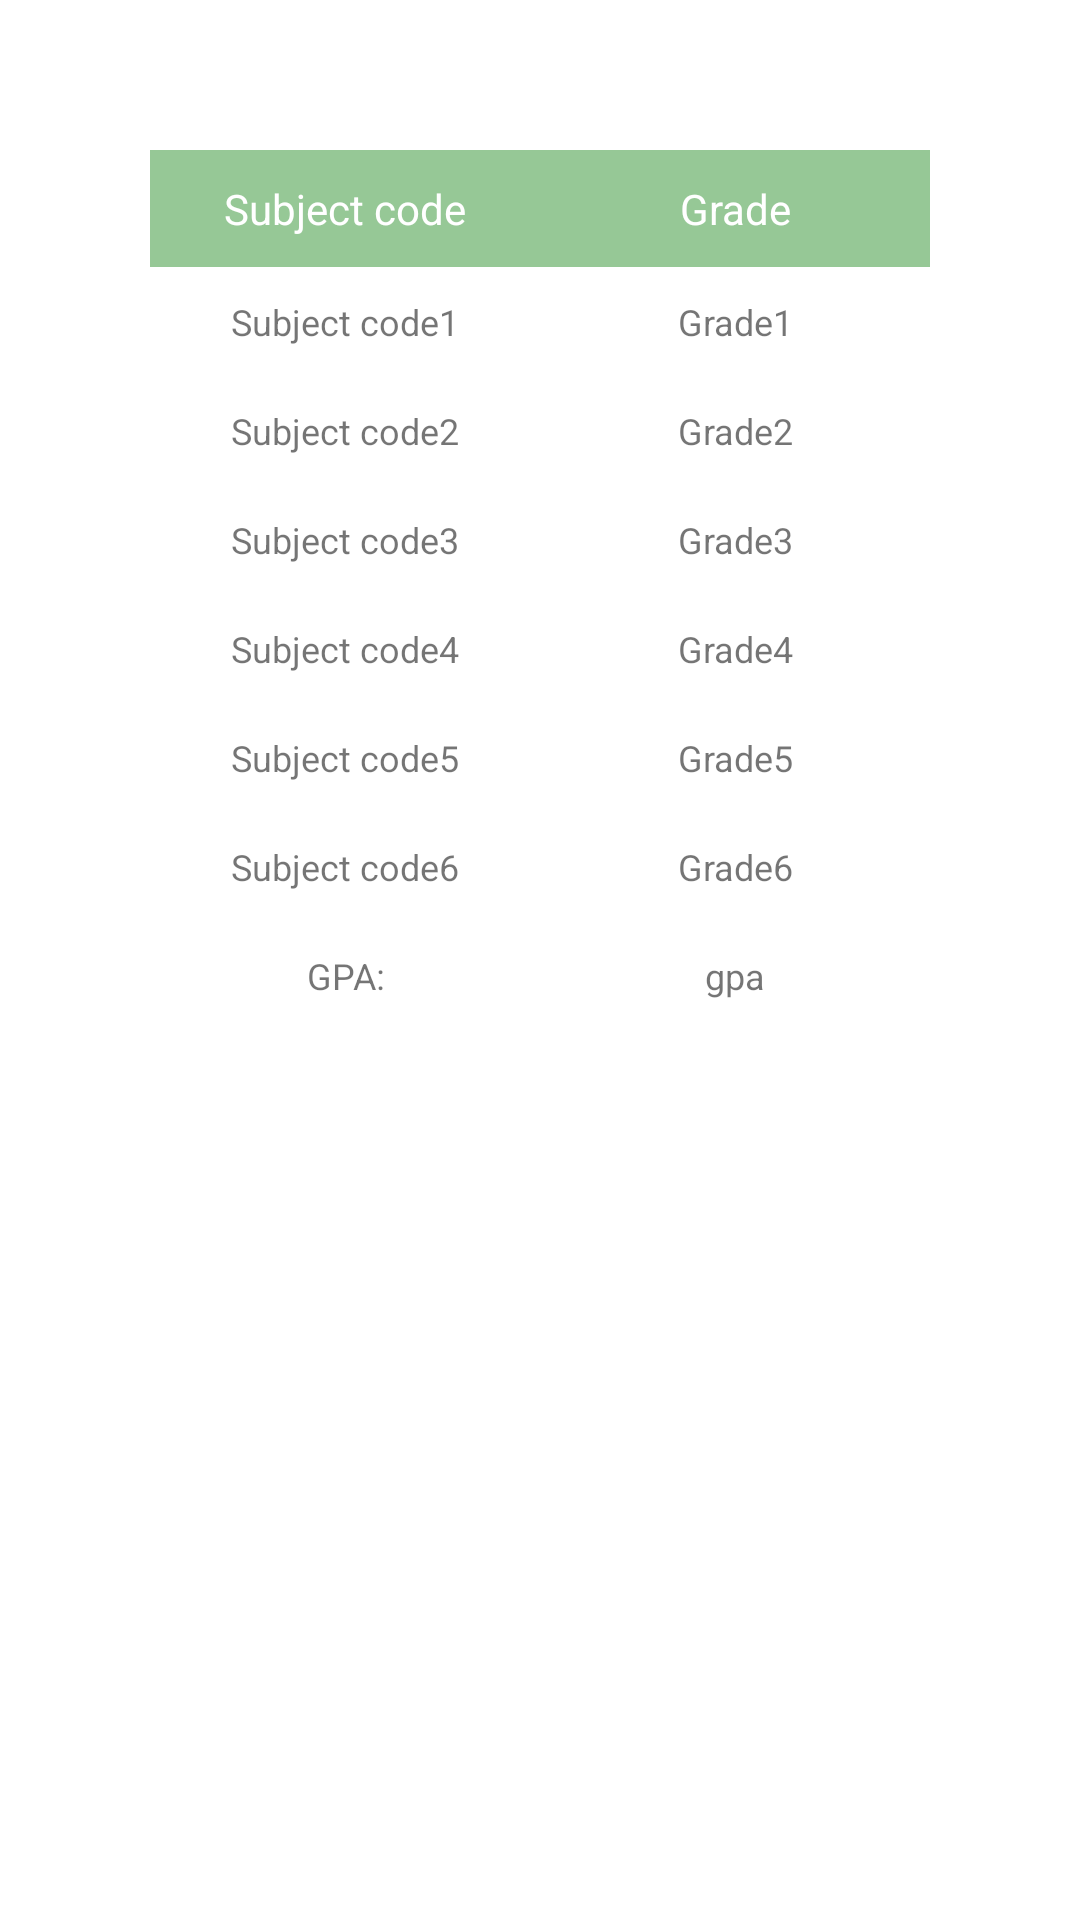

Here is an Android app screen rendered from its layout file. Give the layout XML and the strings, colors and styles it references.
<!-- AndroidManifest.xml: application theme Theme.CollegeApp -->
<!-- res/layout/view_mark.xml -->
<RelativeLayout xmlns:android="http://schemas.android.com/apk/res/android"
    xmlns:tools="http://schemas.android.com/tools"
    android:layout_width="match_parent"
    android:layout_height="match_parent">

    <TableLayout
        android:layout_width="match_parent"
        android:layout_height="wrap_content"
        android:background="@color/white"
        android:layout_margin="50dp"
        tools:ignore="UselessParent">



        <TableRow
            android:background="@color/colorgreen">

            <TextView
                android:layout_width="0dp"
                android:layout_height="wrap_content"
                android:layout_gravity="center"
                android:layout_weight="2"
                android:padding="10sp"
                android:text="@string/col1"
                android:textAlignment="center"
                android:textColor="@color/white"
                android:textSize="14sp" />

            <TextView
                android:layout_width="0dp"
                android:layout_height="wrap_content"
                android:text="@string/col2"
                android:textAlignment="center"
                android:textColor="@color/white"
                android:padding="10sp"
                android:textSize="14sp"
                android:layout_weight="2"
                android:layout_gravity="center"/>

        </TableRow>

        <TableRow>
            <TextView
                android:layout_width="0dp"
                android:layout_height="wrap_content"
                android:text="@string/code1"
                android:textAlignment="center"
                android:padding="10sp"
                android:textSize="12sp"
                android:layout_weight="2"
                android:layout_gravity="center"/>
            <TextView
                android:layout_width="0dp"
                android:layout_height="wrap_content"
                android:text="@string/mark1"
                android:textAlignment="center"
                android:padding="10sp"
                android:textSize="12sp"
                android:layout_weight="2"
                android:layout_gravity="center"/>
        </TableRow>

        <TableRow>
            <TextView
                android:layout_width="0dp"
                android:layout_height="wrap_content"
                android:text="@string/code2"
                android:textAlignment="center"
                android:padding="10sp"
                android:textSize="12sp"
                android:layout_weight="2"
                android:layout_gravity="center"/>
            <TextView
                android:layout_width="0dp"
                android:layout_height="wrap_content"
                android:textAlignment="center"
                android:text="@string/mark2"
                android:padding="10sp"
                android:textSize="12sp"
                android:layout_weight="2"
                android:layout_gravity="center"/>

        </TableRow>
        <TableRow>
            <TextView
                android:layout_width="0dp"
                android:layout_height="wrap_content"
                android:text="@string/code3"
                android:textAlignment="center"
                android:padding="10sp"
                android:textSize="12sp"
                android:layout_weight="2"
                android:layout_gravity="center"/>
            <TextView
                android:layout_width="0dp"
                android:layout_height="wrap_content"
                android:text="@string/mark3"
                android:textAlignment="center"
                android:padding="10sp"
                android:textSize="12sp"
                android:layout_weight="2"
                android:layout_gravity="center"/>


        </TableRow>
        <TableRow>
            <TextView
                android:layout_width="0dp"
                android:layout_height="wrap_content"
                android:text="@string/code4"
                android:textAlignment="center"
                android:padding="10sp"
                android:textSize="12sp"
                android:layout_weight="2"
                android:layout_gravity="center"/>
            <TextView
                android:layout_width="0dp"
                android:layout_height="wrap_content"
                android:text="@string/mark4"
                android:textAlignment="center"
                android:padding="10sp"
                android:textSize="12sp"
                android:layout_weight="2"
                android:layout_gravity="center"/>
        </TableRow>
        <TableRow>
            <TextView
                android:layout_width="0dp"
                android:layout_height="wrap_content"
                android:text="@string/code5"
                android:textAlignment="center"
                android:padding="10sp"
                android:textSize="12sp"
                android:layout_weight="2"
                android:layout_gravity="center"/>
            <TextView
                android:layout_width="0dp"
                android:layout_height="wrap_content"
                android:text="@string/mark5"
                android:textAlignment="center"
                android:padding="10sp"
                android:textSize="12sp"
                android:layout_weight="2"
                android:layout_gravity="center"/>

        </TableRow>
        <TableRow>
            <TextView
                android:layout_width="0dp"
                android:layout_height="wrap_content"
                android:text="@string/code6"
                android:textAlignment="center"
                android:padding="10sp"
                android:textSize="12sp"
                android:layout_weight="2"
                android:layout_gravity="center"/>
            <TextView
                android:layout_width="0dp"
                android:layout_height="wrap_content"
                android:text="@string/mark6"
                android:textAlignment="center"
                android:padding="10sp"
                android:textSize="12sp"
                android:layout_weight="2"
                android:layout_gravity="center"/>
        </TableRow>
        <TableRow>
            <TextView
                android:layout_width="0dp"
                android:layout_height="wrap_content"
                android:text="@string/GPA"
                android:textAlignment="center"
                android:padding="10sp"
                android:textSize="12sp"
                android:layout_weight="2"
                android:layout_gravity="center_horizontal"/>
            <TextView
                android:layout_width="0dp"
                android:layout_height="wrap_content"
                android:text="@string/gpa"
                android:textAlignment="center"
                android:padding="10sp"
                android:textSize="12sp"
                android:layout_weight="2"
                android:layout_gravity="center_horizontal"/>
        </TableRow>

    </TableLayout>



    </RelativeLayout>
<!-- resources referenced by this layout -->
<resources>
  <color name="colorgreen">#96c896</color>
  <color name="white">#FFFFFFFF</color>
  <string name="GPA">GPA:</string>
  <string name="code1">Subject code1</string>
  <string name="code2">Subject code2</string>
  <string name="code3">Subject code3</string>
  <string name="code4">Subject code4</string>
  <string name="code5">Subject code5</string>
  <string name="code6">Subject code6</string>
  <string name="col1">Subject code</string>
  <string name="col2">Grade</string>
  <string name="gpa">gpa</string>
  <string name="mark1">Grade1</string>
  <string name="mark2">Grade2</string>
  <string name="mark3">Grade3</string>
  <string name="mark4">Grade4</string>
  <string name="mark5">Grade5</string>
  <string name="mark6">Grade6</string>
  <style name="Theme.CollegeApp" parent="Theme.MaterialComponents.DayNight.DarkActionBar">
          
          <item name="colorPrimary">#042652</item>
          <item name="colorPrimaryVariant">#042652</item>
          <item name="colorOnPrimary">@color/white</item>
          
          <item name="colorSecondary">@color/teal_200</item>
          <item name="colorSecondaryVariant">@color/teal_700</item>
          <item name="colorOnSecondary">@color/black</item>
          
          <item name="android:statusBarColor" tools:targetApi="l">?attr/colorPrimaryVariant</item>
          
      </style>
  <color name="teal_200">#FF03DAC5</color>
  <color name="teal_700">#FF018786</color>
  <color name="black">#FF000000</color>
</resources>
